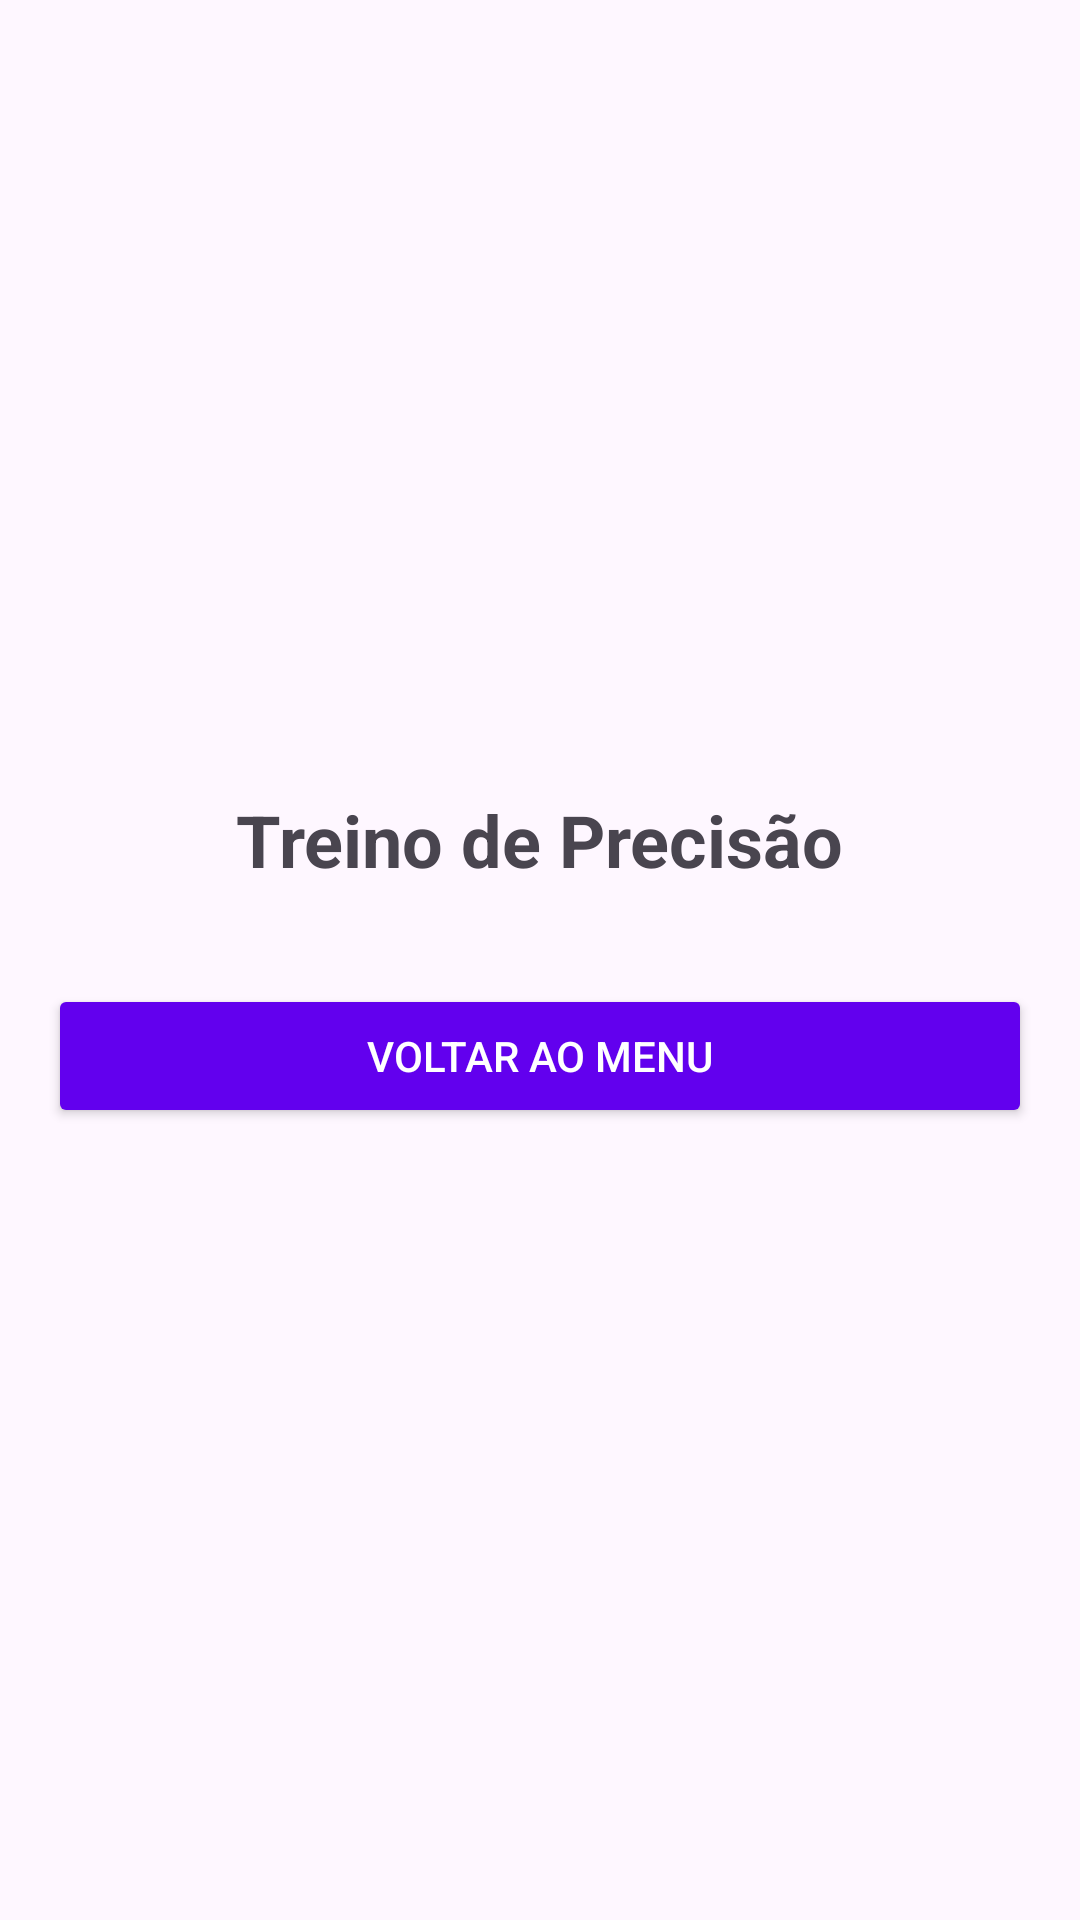

Android layout source for this screen:
<!-- AndroidManifest.xml: application theme Theme.Hande -->
<!-- res/layout/activity_treino_de_precisao.xml -->
<?xml version="1.0" encoding="utf-8"?>
<LinearLayout xmlns:android="http://schemas.android.com/apk/res/android"
    android:layout_width="match_parent"
    android:layout_height="match_parent"
    android:orientation="vertical"
    android:padding="16dp"
    android:gravity="center">

    <TextView
        android:layout_width="wrap_content"
        android:layout_height="wrap_content"
        android:text="Treino de Precisão"
        android:textSize="24sp"
        android:textStyle="bold"
        android:paddingBottom="16dp" />

    

    <Button
        android:id="@+id/backToMenuButton"
        android:layout_width="match_parent"
        android:layout_height="wrap_content"
        android:text="Voltar ao Menu"
        android:padding="10dp"
        android:layout_marginTop="16dp"
        android:backgroundTint="@color/purple_500"
        android:textColor="@color/white"/>
</LinearLayout>
<!-- resources referenced by this layout -->
<resources>
  <color name="purple_500">#6200EE</color>
  <color name="white">#FFFFFF</color>
  <style name="Theme.Hande" parent="Base.Theme.Hande" />
  <style name="Base.Theme.Hande" parent="Theme.Material3.DayNight.NoActionBar">
          
          
      </style>
</resources>
